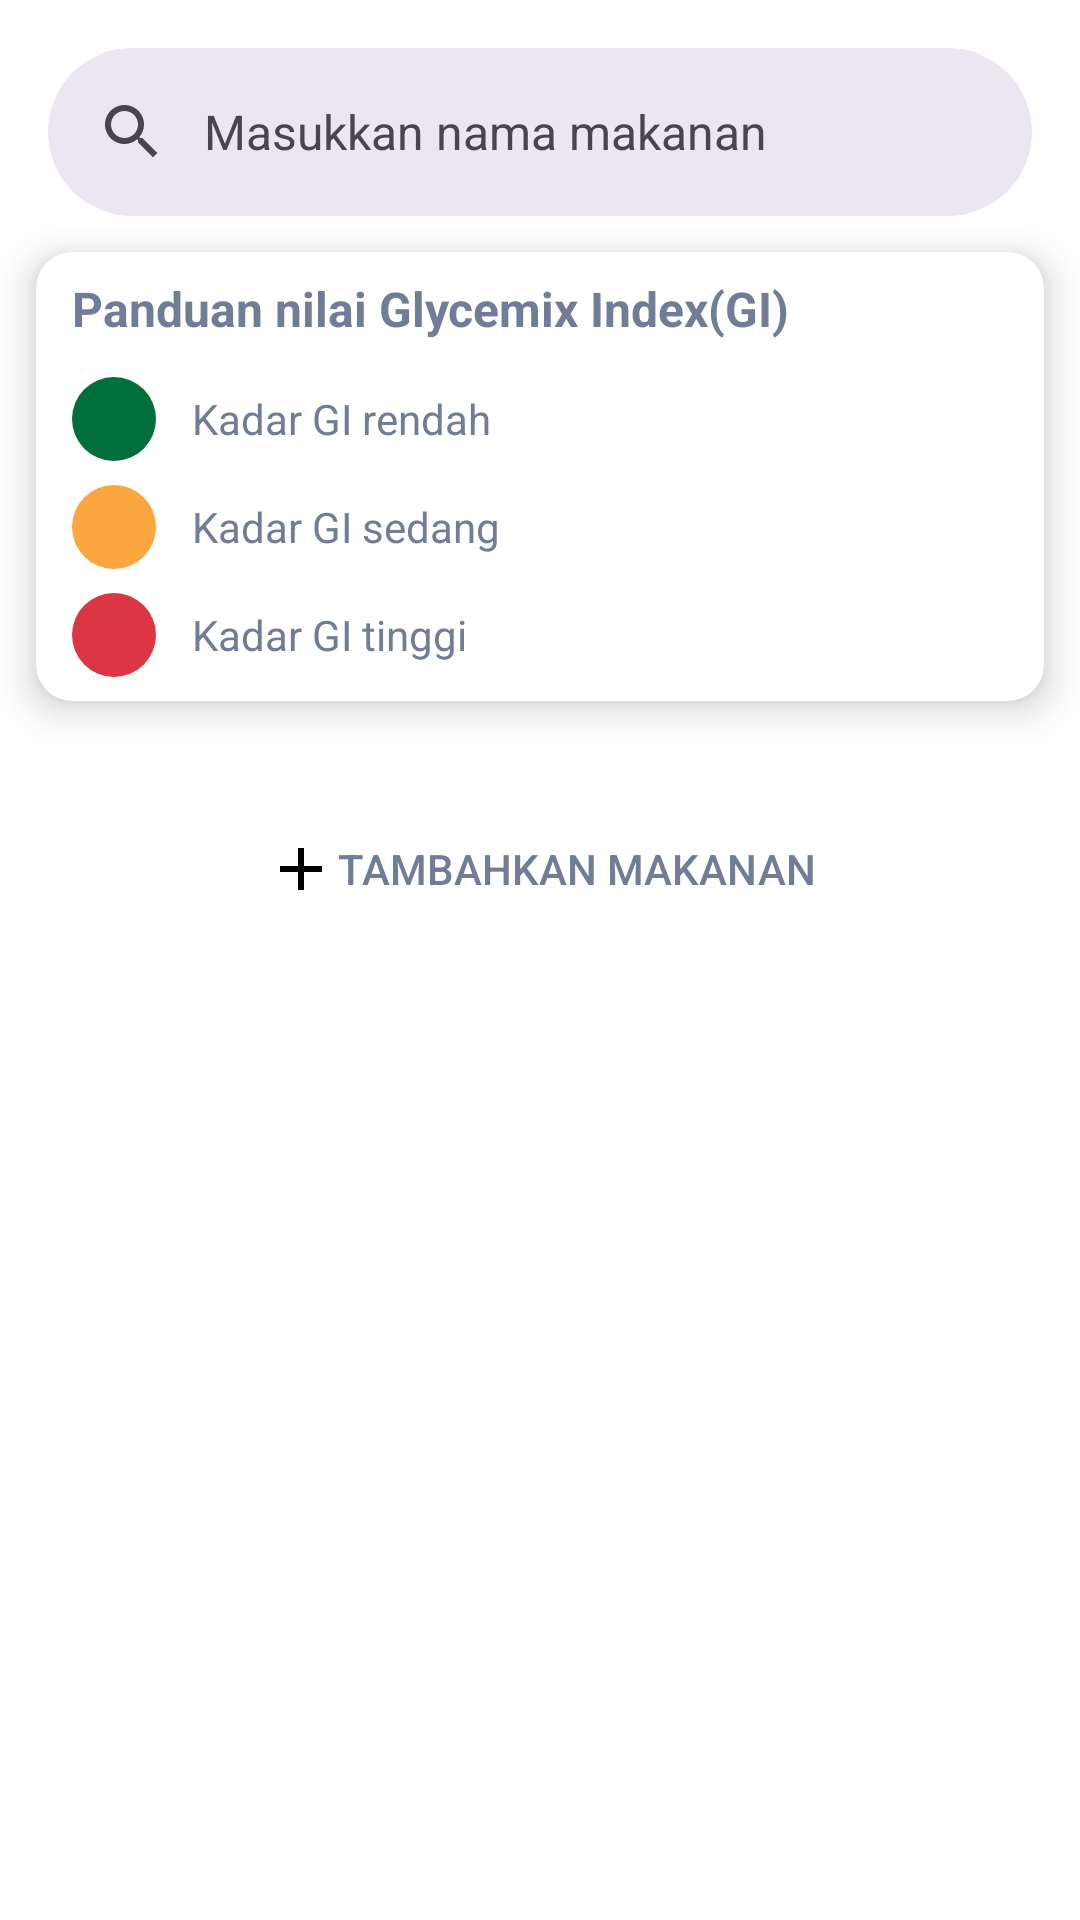

Produce the Android XML layout that renders to this screen, including the resource entries it uses.
<!-- AndroidManifest.xml: application theme Theme.Glucofy -->
<!-- res/layout/fragment_explore_food.xml -->
<?xml version="1.0" encoding="utf-8"?>
<androidx.constraintlayout.widget.ConstraintLayout xmlns:android="http://schemas.android.com/apk/res/android"
    xmlns:tools="http://schemas.android.com/tools"
    android:layout_width="match_parent"
    android:layout_height="match_parent"
    xmlns:app="http://schemas.android.com/apk/res-auto"
    tools:context=".ui.food.ExploreFoodFragment">

    <com.google.android.material.search.SearchBar
        android:id="@+id/search_bar"
        android:layout_width="0dp"
        android:layout_height="wrap_content"
        android:hint="Masukkan nama makanan"
        app:layout_constraintStart_toStartOf="parent"
        app:layout_constraintEnd_toEndOf="parent"
        app:layout_constraintTop_toTopOf="parent"/>

    <com.google.android.material.search.SearchView
        android:id="@+id/searchView"
        android:layout_width="0dp"
        android:layout_height="0dp"
        android:hint="Masukkan nama makanan"
        app:layout_anchor="@id/search_bar"
        app:layout_constraintBottom_toBottomOf="parent"
        app:layout_constraintEnd_toEndOf="parent"
        app:layout_constraintStart_toStartOf="parent"
        app:layout_constraintTop_toTopOf="parent" />

    <androidx.cardview.widget.CardView
        android:layout_marginTop="12dp"
        android:id="@+id/cv_information"
        android:layout_width="match_parent"
        android:layout_height="wrap_content"
        app:layout_constraintTop_toBottomOf="@id/search_bar"
        android:paddingHorizontal="12dp"
        android:paddingVertical="8dp"
        app:cardElevation="8dp"
        android:layout_marginHorizontal="12dp"
        app:cardCornerRadius="12dp">

        <LinearLayout
            android:layout_width="match_parent"
            android:layout_height="wrap_content"
            android:orientation="vertical"
            android:layout_marginHorizontal="12dp"
            android:layout_marginVertical="8dp">

            <TextView
                android:layout_width="match_parent"
                android:layout_height="wrap_content"
                android:textSize="16sp"
                android:text="Panduan nilai Glycemix Index(GI)"
                android:textColor="@color/neutrals_600"
                android:textStyle="bold"/>

            <LinearLayout
                android:layout_marginTop="12dp"
                android:layout_width="match_parent"
                android:layout_height="wrap_content"
                android:orientation="horizontal">

                <ImageView
                    android:layout_width="28dp"
                    android:layout_height="28dp"
                    android:background="@drawable/circle_background_low" />

                <TextView
                    android:layout_width="wrap_content"
                    android:layout_height="match_parent"
                    android:text="Kadar GI rendah"
                    android:gravity="center"
                    android:textColor="@color/neutrals_600"
                    android:layout_marginStart="12dp" />
            </LinearLayout>

            <LinearLayout
                android:layout_marginTop="8dp"
                android:layout_width="match_parent"
                android:layout_height="wrap_content"
                android:orientation="horizontal">

                <ImageView
                    android:layout_width="28dp"
                    android:layout_height="28dp"
                    android:background="@drawable/circle_background_medium" />

                <TextView
                    android:layout_width="wrap_content"
                    android:layout_height="match_parent"
                    android:text="Kadar GI sedang"
                    android:gravity="center"
                    android:textColor="@color/neutrals_600"
                    android:layout_marginStart="12dp" />
            </LinearLayout>

            <LinearLayout
                android:layout_marginTop="8dp"
                android:layout_width="match_parent"
                android:layout_height="wrap_content"
                android:orientation="horizontal">

                <ImageView
                    android:layout_width="28dp"
                    android:layout_height="28dp"
                    android:background="@drawable/circle_background_high" />

                <TextView
                    android:layout_width="wrap_content"
                    android:layout_height="match_parent"
                    android:text="Kadar GI tinggi"
                    android:gravity="center"
                    android:textColor="@color/neutrals_600"
                    android:layout_marginStart="12dp" />
            </LinearLayout>

        </LinearLayout>
    </androidx.cardview.widget.CardView>

    <androidx.recyclerview.widget.RecyclerView
        android:id="@+id/rv_food"
        android:layout_marginTop="16dp"
        android:layout_marginHorizontal="16dp"
        android:layout_width="0dp"
        android:layout_height="wrap_content"
        android:overScrollMode="never"
        android:scrollbarSize="0dp"
        app:layout_constraintEnd_toEndOf="parent"
        app:layout_constraintTop_toBottomOf="@id/cv_information"
        app:layout_constraintStart_toStartOf="parent"/>

    <Button
        android:id="@+id/addNewFoodButton"
        android:layout_width="wrap_content"
        android:layout_height="wrap_content"
        android:layout_margin="16dp"
        android:background="?attr/selectableItemBackground"
        android:drawableLeft="@drawable/baseline_add_24"
        android:padding="8dp"
        android:text="Tambahkan Makanan"
        android:textColor="@color/neutrals_600"
        app:layout_constraintEnd_toEndOf="parent"
        app:layout_constraintStart_toStartOf="@+id/searchView"
        app:layout_constraintTop_toBottomOf="@+id/rv_food" />

</androidx.constraintlayout.widget.ConstraintLayout>
<!-- resources referenced by this layout -->
<resources>
  <color name="neutrals_600">#717D96</color>
  <!-- drawable baseline_add_24 (drawable) -->
  <vector xmlns:android="http://schemas.android.com/apk/res/android" android:height="24dp" android:tint="#000000" android:viewportHeight="24" android:viewportWidth="24" android:width="24dp">
        
      <path android:fillColor="@color/neutrals_600" android:pathData="M19,13h-6v6h-2v-6H5v-2h6V5h2v6h6v2z"/>
      
  </vector>
  <!-- drawable circle_background_high (drawable) -->
  <?xml version="1.0" encoding="utf-8"?>
  <shape xmlns:android="http://schemas.android.com/apk/res/android"
      android:shape="oval">
      <solid android:color="@color/high_index" />
  </shape>
  <!-- drawable circle_background_low (drawable) -->
  <?xml version="1.0" encoding="utf-8"?>
  <shape xmlns:android="http://schemas.android.com/apk/res/android"
      android:shape="oval">
      <solid android:color="@color/low_index" />
  </shape>
  <!-- drawable circle_background_medium (drawable) -->
  <?xml version="1.0" encoding="utf-8"?>
  <shape xmlns:android="http://schemas.android.com/apk/res/android"
      android:shape="oval">
      <solid android:color="@color/medium_index" />
  </shape>
  <style name="Theme.Glucofy" parent="Base.Theme.Glucofy" />
  <color name="high_index">#DC3644</color>
  <color name="low_index">#006F3C</color>
  <color name="medium_index">#F9A73E</color>
  <style name="Base.Theme.Glucofy" parent="Theme.Material3.Light.NoActionBar">
          
          
          <item name="android:windowBackground">@color/white</item>
      </style>
  <color name="white">#FFFFFFFF</color>
</resources>
